Run: headless pygame with SDL's dummy video driver; simulated clock (each Clock.tick advances the game by its frame time, no real sleeping); random seed 0; keys injected as events and as key.get_pressed() state; mouse plan: one left click at the window centre at the start of phase 2, then a move to the lower-right quarter at the start of phase 3.
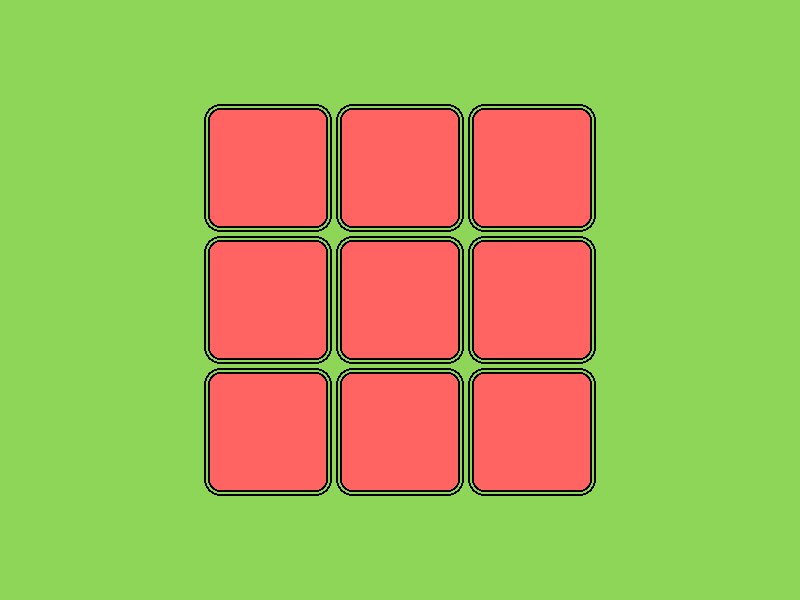
Frame 1 of 4 · flips 1–60 · no input
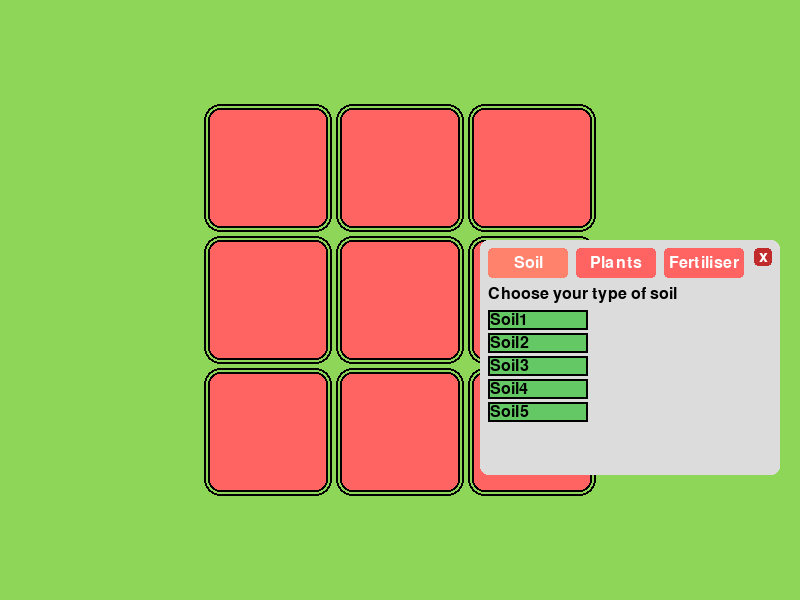
Frame 2 of 4 · flips 61–180 · clicked the window centre · tapped SPACE, RETURN · held RIGHT (→), D
Frame 3 of 4 · flips 181–300 · moved the mouse to the lower-right quarter · held DOWN (↓), S · screen unchanged from frame 2, image omitted
Frame 4 of 4 · flips 301–420 · held LEFT (←), A, UP (↑), W · screen unchanged from frame 3, image omitted

The pygame program that drew these frames:

import pygame
pygame.init()

# --- Grid setup ---
SCREEN_WIDTH, SCREEN_HEIGHT = 800, 600
ROWS, COLS = 3, 3
TILE_SIZE = 120
GAP = 12
TILE_COLOUR = (255, 100, 98)
BACKGROUND_COLOR = (142, 214, 88)
TAB_BUTTON_COLOR = (255, 100, 98)
TAB_BUTTON_COLOR_ACTIVE = (255, 100+30, 98+10)
grid_w = COLS * TILE_SIZE + (COLS - 1) * GAP
grid_h = ROWS * TILE_SIZE + (ROWS - 1) * GAP
start_x = (SCREEN_WIDTH  - grid_w) // 2
start_y = (SCREEN_HEIGHT - grid_h) // 2

screen = pygame.display.set_mode((SCREEN_WIDTH, SCREEN_HEIGHT))
pygame.display.set_caption("Farm Game")
tab_font = pygame.font.SysFont(None, 24)

# --- Tab options ---
num_soils = 5
soil_labels = [f"Soil{i+1}" for i in range(num_soils)]
soil_colors = [
    (139, 69, 19), (160, 82, 45), (205, 133, 63), (222, 184, 135), (244, 164, 96)
]
num_plants = 4
plant_labels = [f"Plant{i+1}" for i in range(num_plants)]
plant_colors = [
    (34, 139, 34), (60, 179, 113), (107, 142, 35), (154, 205, 50)
]
num_fertilisers = 3
fertiliser_labels = [f"Fertiliser{i+1}" for i in range(num_fertilisers)]
fertiliser_colors = [
    (255, 215, 0), (128, 128, 128), (255, 255, 255)
]

# --- Tile class ---
class Tile:
    def __init__(self, row, col):
        self.row, self.col = row, col
        self.x = start_x + col * (TILE_SIZE + GAP)
        self.y = start_y + row * (TILE_SIZE + GAP)
        self.rect = pygame.Rect(self.x, self.y, TILE_SIZE, TILE_SIZE)
        self.soil = None
        self.plant = None
        self.fertiliser = None

    def draw(self, surf):
        # Fill
        fill = soil_colors[self.soil] if self.soil is not None else (TILE_COLOUR)
        pygame.draw.rect(surf, fill, self.rect, border_radius=12)
        # Plant outline
        if self.plant is not None:
            pygame.draw.rect(surf, plant_colors[self.plant], self.rect, 4, border_radius=12)
        else:
            pygame.draw.rect(surf, (0, 0, 0), self.rect, 2, border_radius=12)
        # Fertiliser outer outline
        outer_rect = self.rect.inflate(8, 8)
        if self.fertiliser is not None:
            pygame.draw.rect(surf, fertiliser_colors[self.fertiliser], outer_rect, 4, border_radius=16)
        else:
            pygame.draw.rect(surf, (0, 0, 0), outer_rect, 2, border_radius=16)

# --- Grid ---
tiles = [Tile(r, c) for r in range(ROWS) for c in range(COLS)]
selected_tile = None

# --- Tab popup state ---
tab_active = False
active_tab = "soil"
tab_width = 300
tab_button_width = 80
tab_button_height = 30
option_height = 20
option_width = 100
option_spacing = 3

running = True
while running:
    screen.fill((BACKGROUND_COLOR))
    # Draw all tiles
    for tile in tiles:
        tile.draw(screen)

    # Draw tab popup for selected tile
    if tab_active and selected_tile is not None:
        tab_height = 120
        if active_tab == "soil":
            tab_height += num_soils * (option_height + option_spacing)
        elif active_tab == "plants":
            tab_height += num_plants * (option_height + option_spacing)
        elif active_tab == "fertiliser":
            tab_height += num_fertilisers * (option_height + option_spacing)
        if selected_tile.rect.right + 20 + tab_width > SCREEN_WIDTH:
            tab_x = selected_tile.rect.left - 20 - tab_width
        else:
            tab_x = selected_tile.rect.right + 20
        tab_y = selected_tile.rect.top
        tab_rect = pygame.Rect(tab_x, tab_y, tab_width, tab_height)
        pygame.draw.rect(screen, (220, 220, 220), tab_rect, border_radius=8)

        # Tab selection buttons
        soil_tab_btn_rect = pygame.Rect(tab_rect.x + 8, tab_rect.y + 8, tab_button_width, tab_button_height, border_radius=12)
        plants_tab_btn_rect = pygame.Rect(tab_rect.x + 8 + tab_button_width + 8, tab_rect.y + 8, tab_button_width, tab_button_height, border_radius=4)
        fertiliser_tab_btn_rect = pygame.Rect(tab_rect.x + 8 + 2 * (tab_button_width + 8), tab_rect.y + 8, tab_button_width, tab_button_height, border_radius=4)
        pygame.draw.rect(screen, (TAB_BUTTON_COLOR_ACTIVE) if active_tab == "soil" else (TAB_BUTTON_COLOR), soil_tab_btn_rect, border_radius=4)
        pygame.draw.rect(screen, (TAB_BUTTON_COLOR_ACTIVE) if active_tab == "plants" else (TAB_BUTTON_COLOR), plants_tab_btn_rect, border_radius=4)
        pygame.draw.rect(screen, (TAB_BUTTON_COLOR_ACTIVE) if active_tab == "fertiliser" else (TAB_BUTTON_COLOR), fertiliser_tab_btn_rect, border_radius=4)
        
        soil_btn_text = tab_font.render("Soil", True, (255, 255, 255))
        plants_btn_text = tab_font.render("Plants", True, (255, 255, 255))
        fertiliser_btn_text = tab_font.render("Fertiliser", True, (255, 255, 255))
        soil_btn_text_rect = soil_btn_text.get_rect(center=soil_tab_btn_rect.center)
        plant_btn_text_rect = plants_btn_text.get_rect(center=plants_tab_btn_rect.center)
        fertiliser_btn_text_rect = fertiliser_btn_text.get_rect(center=fertiliser_tab_btn_rect.center)
        screen.blit(soil_btn_text, soil_btn_text_rect)
        screen.blit(plants_btn_text, plant_btn_text_rect)
        screen.blit(fertiliser_btn_text, fertiliser_btn_text_rect)

        # Draw a close button (top right corner)
        close_size = 18
        close_rect = pygame.Rect(tab_rect.right - close_size - 8, tab_rect.y + 8, close_size, close_size)
        pygame.draw.rect(screen, (194, 43, 43), close_rect, border_radius=4)
        close_text = tab_font.render("x", True, (255, 255, 255))
        text_rect = close_text.get_rect(center=close_rect.center)
        screen.blit(close_text, text_rect)

        # Draw option buttons dynamically for active tab
        option_rects = []
        if active_tab == "soil":
            tab_text = tab_font.render("Choose your type of soil", True, (0, 0, 0))
            screen.blit(tab_text, (tab_rect.x + 8, tab_rect.y + tab_button_height + 16))
            for i, label in enumerate(soil_labels):
                option_rect = pygame.Rect(
                    tab_rect.x + 8,
                    tab_rect.y + tab_button_height + 40 + i * (option_height + option_spacing),
                    option_width,
                    option_height
                )
                option_rects.append(option_rect)
                pygame.draw.rect(screen, (100, 200, 100), option_rect)
                pygame.draw.rect(screen, (0, 0, 0), option_rect, 2)
                option_text = tab_font.render(label, True, (0, 0, 0))
                screen.blit(option_text, (option_rect.x + 2, option_rect.y + 2))
        elif active_tab == "plants":
            tab_text = tab_font.render("Choose your type of plant", True, (0, 0, 0))
            screen.blit(tab_text, (tab_rect.x + 8, tab_rect.y + tab_button_height + 16))
            for i, label in enumerate(plant_labels):
                option_rect = pygame.Rect(
                    tab_rect.x + 8,
                    tab_rect.y + tab_button_height + 40 + i * (option_height + option_spacing),
                    option_width,
                    option_height
                )
                option_rects.append(option_rect)
                pygame.draw.rect(screen, (100, 200, 100), option_rect)
                pygame.draw.rect(screen, (0, 0, 0), option_rect, 2)
                option_text = tab_font.render(label, True, (0, 0, 0))
                screen.blit(option_text, (option_rect.x + 2, option_rect.y + 2))
        elif active_tab == "fertiliser":
            tab_text = tab_font.render("Choose your fertiliser", True, (0, 0, 0))
            screen.blit(tab_text, (tab_rect.x + 8, tab_rect.y + tab_button_height + 16))
            for i, label in enumerate(fertiliser_labels):
                option_rect = pygame.Rect(
                    tab_rect.x + 8,
                    tab_rect.y + tab_button_height + 40 + i * (option_height + option_spacing),
                    option_width,
                    option_height
                )
                option_rects.append(option_rect)
                pygame.draw.rect(screen, (200, 200, 100), option_rect)
                pygame.draw.rect(screen, (0, 0, 0), option_rect, 2)
                option_text = tab_font.render(label, True, (0, 0, 0))
                screen.blit(option_text, (option_rect.x + 2, option_rect.y + 2))

    for event in pygame.event.get():
        if event.type == pygame.QUIT:
            running = False
        elif event.type == pygame.MOUSEBUTTONDOWN:
            if not tab_active:
                # Check if a tile was clicked
                for tile in tiles:
                    if tile.rect.collidepoint(event.pos):
                        selected_tile = tile
                        tab_active = True
                        break
            elif tab_active and selected_tile is not None:
                # Tab selection buttons
                if soil_tab_btn_rect.collidepoint(event.pos):
                    active_tab = "soil"
                if plants_tab_btn_rect.collidepoint(event.pos):
                    active_tab = "plants"
                if fertiliser_tab_btn_rect.collidepoint(event.pos):
                    active_tab = "fertiliser"
                # Check if close button is clicked
                close_size = 18
                close_rect = pygame.Rect(tab_rect.right - close_size - 8, tab_rect.y + 8, close_size, close_size)
                if close_rect.collidepoint(event.pos):
                    tab_active = False
                    selected_tile = None
                # Check if any option button is clicked
                if active_tab == "soil":
                    for idx in range(num_soils):
                        option_rect = pygame.Rect(
                            tab_rect.x + 8,
                            tab_rect.y + tab_button_height + 40 + idx * (option_height + option_spacing),
                            option_width,
                            option_height
                        )
                        if option_rect.collidepoint(event.pos):
                            selected_tile.soil = idx
                elif active_tab == "plants":
                    for idx in range(num_plants):
                        option_rect = pygame.Rect(
                            tab_rect.x + 8,
                            tab_rect.y + tab_button_height + 40 + idx * (option_height + option_spacing),
                            option_width,
                            option_height
                        )
                        if option_rect.collidepoint(event.pos):
                            selected_tile.plant = idx
                elif active_tab == "fertiliser":
                    for idx in range(num_fertilisers):
                        option_rect = pygame.Rect(
                            tab_rect.x + 8,
                            tab_rect.y + tab_button_height + 40 + idx * (option_height + option_spacing),
                            option_width,
                            option_height
                        )
                        if option_rect.collidepoint(event.pos):
                            selected_tile.fertiliser = idx
    pygame.display.flip()

pygame.quit()
